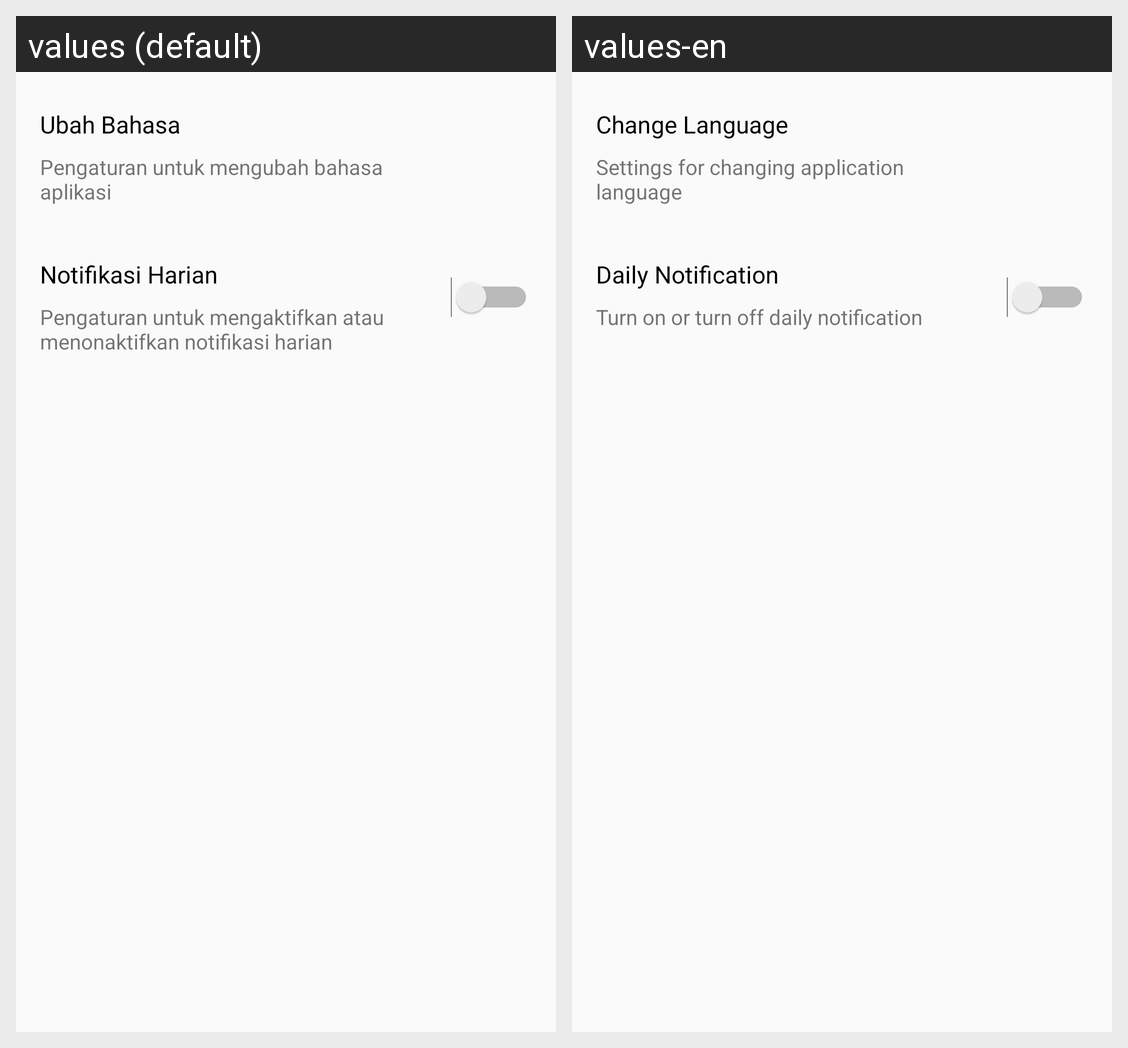

The same Android screen rendered under two of its app's locales, left to right. List the strings drawn on it with the default value and each locale's translation.
Android screen res/layout/activity_settings.xml rendered under 2 locales, left to right: values (default), values-en. Device: Nexus 5 (rendered at 1080×1920; each locale shown at half size, 540×960, under a caption strip naming it); theme AppTheme.
Strings drawn on this screen, with the default value and each locale's value (text and hints the layout hard-codes, and strings that could not be matched under every locale, appear in the picture but are not listed):

change_language_settings
  values: Ubah Bahasa
  values-en: Change Language

language_settings
  values: Pengaturan untuk mengubah bahasa aplikasi
  values-en: Settings for changing application language

daily_notification
  values: Notifikasi Harian
  values-en: Daily Notification

daily_notification_text
  values: Pengaturan untuk mengaktifkan atau menonaktifkan notifikasi harian
  values-en: Turn on or turn off daily notification
